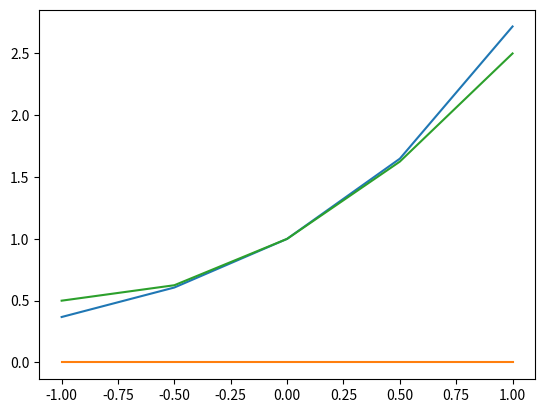

Write the Python code that produced this figure.
# -*- coding: utf-8 -*-
"""
Created on Mon Feb  3 15:58:08 2025

@author: UO299673
"""

import numpy as np
import matplotlib.pyplot as plt
import time
f = lambda x: np.exp(x)
def P(x0, grado):
    polinomio=0
    sumando=0
    factorial=1
    for i in range(grado+1):
        sumando=(x0**i)/factorial
        polinomio+=sumando
        factorial*=i+1
    return polinomio
a=-1;b=1
x=np.linspace(a, b,5)
Ox=0*x
plt.figure()
plt.plot(x,f(x), label="f")
plt.plot(x,Ox)
plt.plot(x,P(x,2), label="Taylor 2")